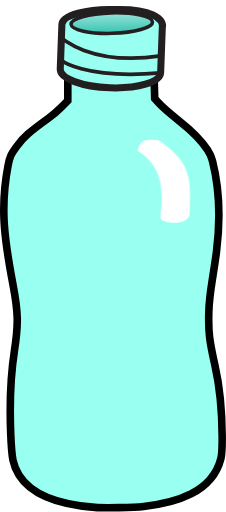
t = 0.00 s
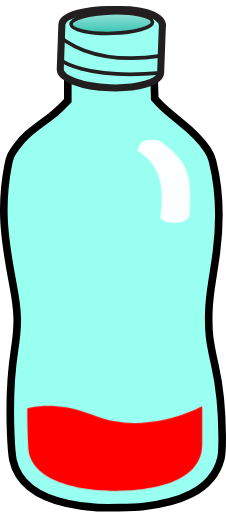
t = 0.70 s
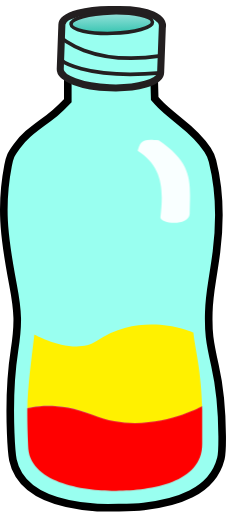
t = 1.30 s
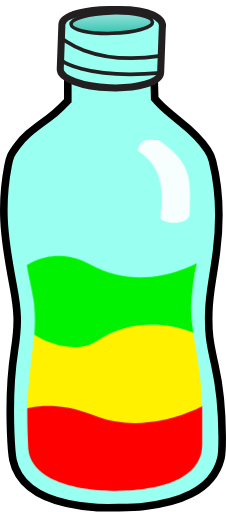
t = 2.00 s
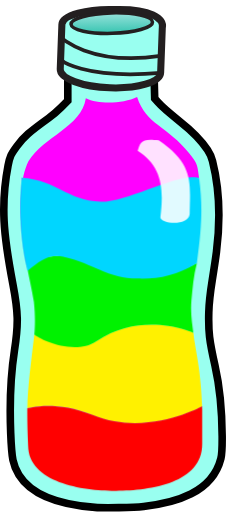
t = 2.60 s
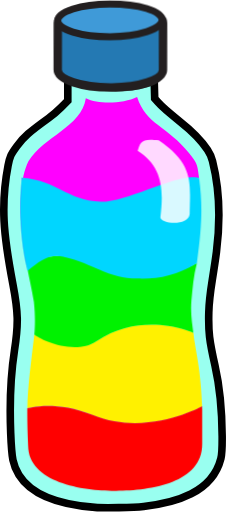
t = 3.30 s

The animated SVG that drew these frames (rendered in a browser with its animation timeline set to each time). Animation: 7 CSS @keyframes rules; one cycle of 4.00 s, repeats indefinitely.

<svg id="eg2ylr45yam1" xmlns="http://www.w3.org/2000/svg" xmlns:xlink="http://www.w3.org/1999/xlink" viewBox="0 0 68.787918 155.536550" shape-rendering="geometricPrecision" text-rendering="geometricPrecision" width="68.787918" height="155.536550"><style><![CDATA[#eg2ylr45yam10 {animation: eg2ylr45yam10_f_o 4000ms linear infinite normal forwards}@keyframes eg2ylr45yam10_f_o { 0% {fill-opacity: 0} 62.500000% {fill-opacity: 0} 65% {fill-opacity: 1} 100% {fill-opacity: 1} }#eg2ylr45yam11 {animation: eg2ylr45yam11_c_o 4000ms linear infinite normal forwards}@keyframes eg2ylr45yam11_c_o { 0% {opacity: 0} 25% {opacity: 0} 27.500000% {opacity: 1} 100% {opacity: 1} }#eg2ylr45yam12 {animation: eg2ylr45yam12_f_o 4000ms linear infinite normal forwards}@keyframes eg2ylr45yam12_f_o { 0% {fill-opacity: 0} 37.500000% {fill-opacity: 0} 40% {fill-opacity: 1} 100% {fill-opacity: 1} }#eg2ylr45yam13 {animation: eg2ylr45yam13_c_o 4000ms linear infinite normal forwards}@keyframes eg2ylr45yam13_c_o { 0% {opacity: 0} 12.500000% {opacity: 0} 15% {opacity: 1} 100% {opacity: 1} }#eg2ylr45yam14 {animation: eg2ylr45yam14_f_o 4000ms linear infinite normal forwards}@keyframes eg2ylr45yam14_f_o { 0% {fill-opacity: 0} 50% {fill-opacity: 0} 52.500000% {fill-opacity: 1} 100% {fill-opacity: 1} }#eg2ylr45yam15 {animation: eg2ylr45yam15_c_o 4000ms linear infinite normal forwards}@keyframes eg2ylr45yam15_c_o { 0% {opacity: 0} 80% {opacity: 0} 82.500000% {opacity: 1} 100% {opacity: 1} }#eg2ylr45yam19 {animation: eg2ylr45yam19_c_o 4000ms linear infinite normal forwards}@keyframes eg2ylr45yam19_c_o { 0% {opacity: 1} 100% {opacity: 0.820000} }]]></style><defs><linearGradient id="eg2ylr45yam9-fill" x1="105.266266" y1="81.062635" x2="105.189892" y2="69.829861" spreadMethod="pad" gradientUnits="userSpaceOnUse"><stop id="eg2ylr45yam9-fill-0" offset="0%" stop-color="rgb(35,190,168)"/><stop id="eg2ylr45yam9-fill-1" offset="100%" stop-color="rgba(209,244,244,0.979695)"/></linearGradient></defs><g id="eg2ylr45yam2" transform="matrix(1 0 0 1 -71.43569946289063 -69.84116363525391)"><g id="eg2ylr45yam3"><g id="eg2ylr45yam4" transform="matrix(0.81405949592590 0 0 0.81405949592590 -70.80813598632813 49.61965942382813)"><path id="eg2ylr45yam5" d="M210.182900,214.346690C195.496530,213.211900,186.188380,209.233310,181.819130,202.223140C179.555840,198.591840,179.105200,196.306260,178.727320,186.541880C178.248810,174.177500,178.649320,165.387270,180.127770,155.803570C181.670450,145.803700,181.568780,141.450520,179.544370,130.823920C177.210580,118.573290,176.608550,114.246160,176.257660,107.200750C175.918520,100.391260,176.415290,93.547968,177.755480,86.567299C178.406930,83.174067,178.786020,82.334566,181.038980,79.296011C183.559000,75.897258,185.699040,74.006256,192.841420,68.867054C194.140700,67.932177,196.301640,66.079640,197.643530,64.750305L200.083320,62.333328L200.083320,53.539857C200.083320,47.456430,200.165620,44.471835,200.350220,43.855534C200.735090,42.570954,202.124520,41.103069,203.526410,40.499991C205.584820,39.614486,207.946070,39.341963,214.495090,39.234043C222.857620,39.096237,224.214170,39.123086,226.196240,39.465634C229.178130,39.980972,231.281080,41.454093,231.877640,43.445458C232.008520,43.882350,232.219620,48.120773,232.346750,52.864176L232.577890,61.488544L233.657130,62.736808C235.082750,64.385696,237.797640,66.773652,242.083920,70.148824C247.127130,74.120028,249.798610,76.863796,252.332800,80.675047C253.386000,82.258999,253.710260,82.993275,254.183150,84.865121C256.734710,94.965072,257.237480,106.422100,255.672130,118.795200C255.427350,120.730010,254.710980,125.530150,254.080190,129.462180C253.054940,135.853120,252.919600,137.116800,252.804100,141.377430C252.606620,148.662180,252.986940,151.953330,255.098910,161.236170C257.031150,169.729050,257.729080,176.573520,257.801130,187.736330C257.839130,193.620060,257.808130,194.164950,257.323500,196.074080C255.832240,201.951600,252.205090,206.253130,246.148350,209.327000C241.576720,211.647170,235.559930,213.236880,228.452950,214.002360C224.585820,214.418880,213.758210,214.622940,210.182900,214.346690Z" fill="rgb(153,255,240)" stroke="rgb(0,0,0)" stroke-width="2.841320"/></g><path id="eg2ylr45yam6" d="M120.325400,91.892240L120.829630,78.268947C121.482450,75.332542,117.400550,72.358077,106.496730,72.614366C98.059406,72.301606,90.379989,74.327126,90.275908,77.136879L89.771682,90.760183C89.666995,93.573393,96.422071,96.104864,104.859370,96.416490C113.297250,96.730424,120.221320,94.704883,120.325400,91.892240Z" fill="rgb(153,255,240)" stroke="rgb(35,31,32)" stroke-width="2.145000" stroke-miterlimit="10"/><path id="eg2ylr45yam7" d="M89.899068,81.003553C89.899068,81.003553,98.768740,89.852524,120.282570,86.727122" fill="none" stroke="rgb(35,31,32)" stroke-width="1.149890" stroke-miterlimit="10"/><path id="eg2ylr45yam8" d="M89.879203,87.853262C89.879203,87.853262,96.594549,93.914912,120.325400,91.892240" fill="none" stroke="rgb(35,31,32)" stroke-width="1.149890" stroke-miterlimit="10"/><path id="eg2ylr45yam9" d="M105.608740,79.844722C108.898091,79.752790,112.036557,79.336927,114.333713,78.688618C116.630868,78.040309,117.898542,77.212660,117.857860,76.387744C117.817178,75.562828,116.471471,74.808219,114.116781,74.289921C111.762091,73.771624,108.591302,73.532094,105.301950,73.624027C98.452239,73.815468,92.968134,75.363209,93.052851,77.081005C93.137569,78.798801,98.759029,80.036158,105.608740,79.844722Z" fill="url(#eg2ylr45yam9-fill)" stroke="rgb(35,31,32)" stroke-width="1.069240" stroke-miterlimit="10"/></g><path id="eg2ylr45yam10" d="M129.014830,116.356630C122.413330,107.998880,115.927450,107.703070,113.164160,99.197596C108.961600,101.234460,101.482010,101.513740,97.562277,99.581007C96.203265,108.387740,84.692206,111.180550,80.089024,118.801240C75.038393,128.925580,79.585354,150.425570,79.585354,150.425570L78.052483,123.788050L101.890190,133.051580L132.015850,123.810370C131.539750,119.620610,131.354040,119.318610,129.014830,116.356630Z" fill="rgb(255,0,255)" fill-opacity="0" stroke="none" stroke-width="0.206962"/><path id="eg2ylr45yam11" d="M132.951800,193.325980C132.596760,183.097400,131.348720,178.180980,130.582590,173.218200C130.467500,172.461700,130.359810,171.700790,130.270850,170.922590C130.270850,170.922590,114.916100,163.953490,100.816190,173.498590C93.973593,178.130740,81.878710,171.482610,81.878710,171.482610C80.882177,179.936860,79.832448,187.686010,79.742873,193.943090C79.742873,193.943090,88.277642,191.299870,99.658685,195.987540C116.181690,202.795460,132.951800,193.325980,132.951800,193.325980Z" opacity="0" fill="rgb(255,241,0)" stroke="none" stroke-width="0.206962"/><path id="eg2ylr45yam12" d="M100.816190,173.498590C114.916110,163.953700,130.270850,170.922590,130.270850,170.922590C129.952960,168.150580,129.377470,165.314110,129.693040,161.177360C130.075420,157.358970,130.311240,153.640630,131.354770,149.775960C131.354770,149.775960,114.805520,159.242640,98.876056,150.200150C88.184248,144.130800,79.585351,150.425360,79.585351,150.425360C80.208952,153.951940,81.042741,157.466110,81.752130,161.550280C82.167935,165.680150,82.126841,168.707130,81.878712,171.482400C83.201629,172.805530,93.973390,178.130940,100.816200,173.498590Z" fill="rgb(0,242,0)" fill-opacity="0" stroke="none" stroke-width="0.206962"/><path id="eg2ylr45yam13" d="M132.977150,194.274540C132.971150,193.959790,132.958650,193.633690,132.951650,193.326180C132.951650,193.326180,116.181540,202.795460,99.658535,195.987740C88.277495,191.300070,79.742723,193.943300,79.742723,193.943300C79.740323,194.251700,79.741323,194.576840,79.739223,194.894130C79.728233,197.894820,79.798423,201.313030,79.992066,205.311750C80.070196,216.686550,96.972404,219.130650,106.754660,219.063470C117.607520,218.988970,133.059810,216.624170,132.977900,204.698860Z" opacity="0" fill="rgb(255,0,0)" fill-rule="evenodd" stroke="none" stroke-width="0.206962"/><path id="eg2ylr45yam14" d="M79.793514,152.126860C77.587779,143.227990,77.130684,133.243250,78.052483,123.788050C89.532977,124.821290,91.391824,130.608730,102.071720,131.088870C110.223640,131.239070,126.064090,122.031020,132.015850,123.810370C133.096830,131.816650,132.991690,137.979190,131.354770,149.775960C125.142380,153.609210,119.605250,154.622140,113.365400,154.456500C104.345180,154.493100,100.480040,150.081100,90.660388,147.801550C86.375134,146.880190,83.772867,148.931610,79.793514,152.126860Z" fill="rgb(0,214,255)" fill-opacity="0" stroke="none" stroke-width="0.518637"/><g id="eg2ylr45yam15" transform="matrix(0.20695754885674 -0.00142139999662 0.00142139999662 0.20695754885674 302.70108032226563 41.48496627807617)" opacity="0"><g id="eg2ylr45yam16"><path id="eg2ylr45yam17" d="M-879.332190,233.130000L-878.754190,164.121000C-878.637190,149.889000,-913.184190,138.051000,-955.925190,137.696000C-998.663230,137.336000,-1033.402200,148.592000,-1033.525200,162.820000L-1034.103200,231.830000C-1034.224200,246.080000,-999.675230,257.913000,-956.938190,258.264000C-914.195190,258.631000,-879.453190,247.377000,-879.332190,233.130000Z" fill="rgb(36,121,179)" stroke="rgb(35,31,32)" stroke-width="12.375300" stroke-miterlimit="10"/></g><ellipse id="eg2ylr45yam18" rx="76.769700" ry="24.051800" transform="matrix(1 0 0 1 -956.91499999999996 159.65700000000001)" fill="rgb(63,154,216)" stroke="rgb(35,31,32)" stroke-width="10.314200"/></g><path id="eg2ylr45yam19" d="M113.348460,115.601390C114.126240,112.887090,114.438230,111.695090,119.765470,112.392890C130.634390,119.806360,129.276630,125.354350,129.177100,134.852440C128.774920,138.617370,120.376620,137.901660,120.253700,135.796640C121.384380,126.754250,120.608540,120.240090,113.348460,115.601390Z" fill="rgb(255,255,255)" stroke="none" stroke-width="1.012690"/></g></svg>